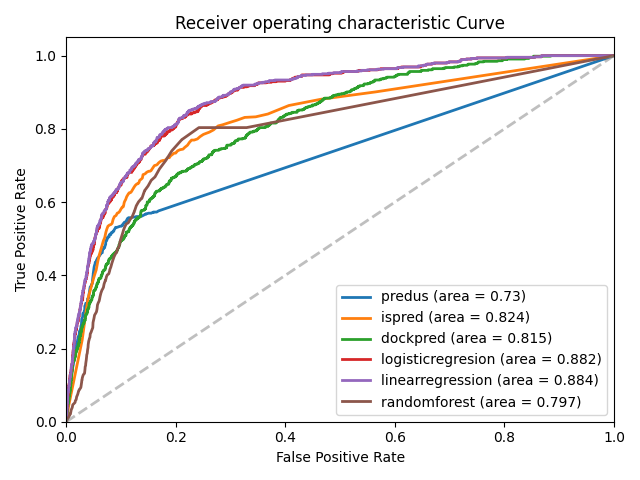

The table this chart was drawn from, first rows:
, predus_fpr, predus_tpr, ispred_fpr, ispred_tpr, dockpred_fpr, dockpred_tpr, logisticregresion_fpr, logisticregresion_tpr, linearregression_fpr, linearregression_tpr, randomforest_fpr, randomforest_tpr
0, 1.0, 0.08977, 1.0, 0.08977, 1.0, 0.1002, 1.0, 0.102, 1.0, 0.102, 1.0, 0.08977
1, 0.5759, 0.2522, 0.9009, 0.1359, 0.9985, 0.1002, 0.9969, 0.1018, 0.9969, 0.1018, 0.8034, 0.194
2, 0.5728, 0.255, 0.8808, 0.1575, 0.9985, 0.1003, 0.9969, 0.1019, 0.9969, 0.1019, 0.8034, 0.1941
3, 0.5728, 0.2566, 0.8638, 0.1733, 0.9985, 0.1005, 0.9969, 0.1019, 0.9969, 0.1019, 0.8034, 0.2464
4, 0.5728, 0.2584, 0.8406, 0.1838, 0.9985, 0.1006, 0.9969, 0.1019, 0.9969, 0.1019, 0.8034, 0.2466
5, 0.5728, 0.2595, 0.8328, 0.1919, 0.9985, 0.1007, 0.9969, 0.1019, 0.9969, 0.1019, 0.7709, 0.2646
6, 0.5728, 0.2613, 0.8313, 0.201, 0.9985, 0.1008, 0.9969, 0.1021, 0.9969, 0.1021, 0.7709, 0.2648
7, 0.5728, 0.262, 0.8235, 0.2068, 0.9985, 0.101, 0.9969, 0.1023, 0.9969, 0.1023, 0.7399, 0.2747
8, 0.5712, 0.2621, 0.8173, 0.2128, 0.9985, 0.1011, 0.9969, 0.1023, 0.9969, 0.1023, 0.7136, 0.2792
9, 0.5712, 0.2623, 0.8111, 0.2189, 0.9985, 0.1012, 0.9969, 0.1025, 0.9969, 0.1025, 0.6904, 0.2859
10, 0.5712, 0.2641, 0.808, 0.2233, 0.9985, 0.1014, 0.9969, 0.1026, 0.9969, 0.1026, 0.6687, 0.2894
11, 0.5697, 0.2659, 0.7972, 0.2263, 0.9985, 0.1015, 0.9969, 0.1026, 0.9969, 0.1026, 0.6594, 0.2954
12, 0.5697, 0.2669, 0.791, 0.23, 0.9985, 0.1017, 0.9969, 0.1027, 0.9969, 0.1027, 0.644, 0.2984
13, 0.5697, 0.2722, 0.7879, 0.2331, 0.9985, 0.1022, 0.9969, 0.1028, 0.9969, 0.1028, 0.6316, 0.3031
14, 0.5697, 0.2728, 0.7848, 0.2361, 0.9985, 0.1022, 0.9969, 0.1028, 0.9969, 0.1028, 0.6316, 0.3033
15, 0.5681, 0.2757, 0.7786, 0.2393, 0.9985, 0.1022, 0.9969, 0.103, 0.9969, 0.103, 0.6099, 0.3035
16, 0.5681, 0.2759, 0.7724, 0.2414, 0.9985, 0.1023, 0.9954, 0.1029, 0.9954, 0.1029, 0.6099, 0.3047
17, 0.5681, 0.278, 0.7693, 0.2453, 0.9985, 0.1024, 0.9954, 0.103, 0.9954, 0.103, 0.6006, 0.3099
18, 0.5666, 0.2779, 0.7693, 0.2491, 0.9985, 0.1026, 0.9954, 0.103, 0.9954, 0.103, 0.5898, 0.3128
19, 0.5666, 0.2781, 0.7632, 0.2508, 0.9985, 0.1028, 0.9954, 0.1031, 0.9954, 0.1031, 0.5728, 0.313
20, 0.5666, 0.2792, 0.7554, 0.2518, 0.9985, 0.1029, 0.9954, 0.1031, 0.9954, 0.1031, 0.5728, 0.3133
21, 0.5619, 0.2861, 0.7492, 0.2547, 0.9985, 0.1032, 0.9954, 0.1031, 0.9954, 0.1031, 0.5588, 0.3147
22, 0.5604, 0.2903, 0.7446, 0.2563, 0.9985, 0.1033, 0.9954, 0.1032, 0.9954, 0.1032, 0.5526, 0.3185
23, 0.5604, 0.2931, 0.743, 0.2609, 0.9985, 0.1034, 0.9954, 0.1033, 0.9954, 0.1033, 0.5433, 0.3214
24, 0.5604, 0.296, 0.7399, 0.2642, 0.9985, 0.1035, 0.9954, 0.1034, 0.9954, 0.1034, 0.5402, 0.3274
25, 0.5604, 0.2987, 0.7337, 0.266, 0.9954, 0.1033, 0.9954, 0.1034, 0.9954, 0.1034, 0.5325, 0.3295
26, 0.5604, 0.2989, 0.7337, 0.2687, 0.9954, 0.1034, 0.9954, 0.1034, 0.9954, 0.1034, 0.5232, 0.3307
27, 0.5604, 0.3004, 0.7291, 0.2715, 0.9954, 0.1034, 0.9954, 0.1035, 0.9954, 0.1035, 0.5093, 0.3303
28, 0.5604, 0.3029, 0.726, 0.2735, 0.9954, 0.1035, 0.9954, 0.1035, 0.9954, 0.1035, 0.5093, 0.3307
29, 0.5604, 0.3032, 0.7214, 0.2743, 0.9954, 0.1035, 0.9954, 0.1036, 0.9954, 0.1036, 0.4954, 0.3309
30, 0.5588, 0.3041, 0.7214, 0.2777, 0.9954, 0.1036, 0.9954, 0.1037, 0.9954, 0.1037, 0.4783, 0.3287
31, 0.5588, 0.3046, 0.7167, 0.2794, 0.9954, 0.1038, 0.9954, 0.1038, 0.9954, 0.1038, 0.4721, 0.3322
32, 0.5588, 0.3052, 0.7136, 0.2818, 0.9954, 0.1039, 0.9954, 0.1038, 0.9954, 0.1038, 0.4628, 0.3315
33, 0.5588, 0.3085, 0.7136, 0.2851, 0.9954, 0.1039, 0.9954, 0.1039, 0.9954, 0.1039, 0.4628, 0.3319
34, 0.5588, 0.3112, 0.7121, 0.2889, 0.9923, 0.1038, 0.9954, 0.104, 0.9954, 0.104, 0.4582, 0.3352
35, 0.5588, 0.3115, 0.709, 0.2913, 0.9923, 0.1039, 0.9954, 0.104, 0.9954, 0.104, 0.4505, 0.3376
36, 0.5588, 0.3117, 0.7059, 0.2932, 0.9923, 0.104, 0.9954, 0.1041, 0.9954, 0.1041, 0.4412, 0.3385
37, 0.5588, 0.3136, 0.7028, 0.2942, 0.9923, 0.1041, 0.9954, 0.1042, 0.9954, 0.1042, 0.4334, 0.339
38, 0.5588, 0.3145, 0.7012, 0.2959, 0.9923, 0.1042, 0.9954, 0.1043, 0.9954, 0.1043, 0.4226, 0.3387
39, 0.5573, 0.3183, 0.6997, 0.3001, 0.9923, 0.1042, 0.9954, 0.1044, 0.9954, 0.1044, 0.4149, 0.3401
40, 0.5573, 0.3197, 0.695, 0.3015, 0.9923, 0.1046, 0.9954, 0.1045, 0.9954, 0.1045, 0.4133, 0.3393
41, 0.5573, 0.3206, 0.692, 0.3024, 0.9907, 0.1045, 0.9954, 0.1045, 0.9954, 0.1045, 0.404, 0.3394
42, 0.5573, 0.3223, 0.6858, 0.3043, 0.9907, 0.1046, 0.9954, 0.1046, 0.9954, 0.1046, 0.4009, 0.3458
43, 0.5573, 0.3237, 0.6842, 0.3063, 0.9907, 0.1047, 0.9954, 0.1046, 0.9954, 0.1046, 0.3963, 0.3474
44, 0.5573, 0.3252, 0.6842, 0.3095, 0.9907, 0.1047, 0.9954, 0.1047, 0.9954, 0.1047, 0.3854, 0.3468
45, 0.5573, 0.3258, 0.6827, 0.3121, 0.9907, 0.1047, 0.9954, 0.1047, 0.9954, 0.1047, 0.3854, 0.3478
46, 0.5557, 0.3261, 0.6811, 0.3143, 0.9907, 0.1048, 0.9954, 0.1048, 0.9954, 0.1048, 0.3854, 0.3483
47, 0.5557, 0.327, 0.678, 0.3162, 0.9907, 0.1049, 0.9954, 0.1049, 0.9954, 0.1049, 0.3762, 0.3496
48, 0.5557, 0.3282, 0.6765, 0.3183, 0.9907, 0.105, 0.9954, 0.1049, 0.9954, 0.1049, 0.3669, 0.348
49, 0.5542, 0.3293, 0.6749, 0.322, 0.9907, 0.1051, 0.9954, 0.105, 0.9954, 0.105, 0.3622, 0.3503
50, 0.5495, 0.3293, 0.6656, 0.3209, 0.9907, 0.1052, 0.9954, 0.105, 0.9954, 0.105, 0.3591, 0.3526
51, 0.5495, 0.3296, 0.6625, 0.3233, 0.9907, 0.1052, 0.9954, 0.105, 0.9954, 0.105, 0.3514, 0.3541
52, 0.548, 0.3302, 0.6594, 0.3267, 0.9907, 0.1053, 0.9954, 0.105, 0.9954, 0.105, 0.3421, 0.3536
53, 0.5464, 0.3305, 0.6533, 0.3269, 0.9907, 0.1054, 0.9954, 0.1051, 0.9954, 0.1051, 0.3359, 0.3523
54, 0.5449, 0.3362, 0.6502, 0.3286, 0.9907, 0.1055, 0.9954, 0.1052, 0.9954, 0.1052, 0.3297, 0.3515
55, 0.5433, 0.3362, 0.6502, 0.331, 0.9907, 0.1056, 0.9954, 0.1052, 0.9954, 0.1052, 0.3266, 0.3534
56, 0.5402, 0.3402, 0.6486, 0.3331, 0.9907, 0.1057, 0.9954, 0.1053, 0.9954, 0.1053, 0.3235, 0.3548
57, 0.5372, 0.3392, 0.6455, 0.3357, 0.9907, 0.1058, 0.9954, 0.1053, 0.9954, 0.1053, 0.3189, 0.3558
58, 0.5356, 0.3406, 0.6409, 0.338, 0.9907, 0.1059, 0.9954, 0.1055, 0.9954, 0.1055, 0.308, 0.351
59, 0.5356, 0.3412, 0.6378, 0.3391, 0.9907, 0.1059, 0.9954, 0.1055, 0.9954, 0.1055, 0.3003, 0.3495
... 5,712 more rows
